Image classification data set "Samples" (theunknowner/Samples on GitHub). Class labels (10): blotch, circles, circles disc complete, circles disc incomplete, circles donut complete, circles donut complete 2, circles donut incomplete, excavated, random, strip.

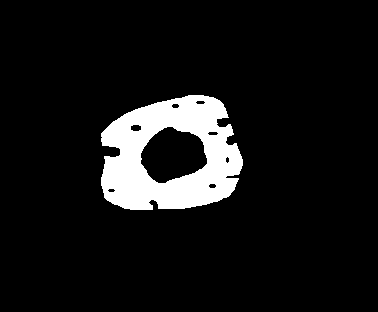
Label: circles donut complete

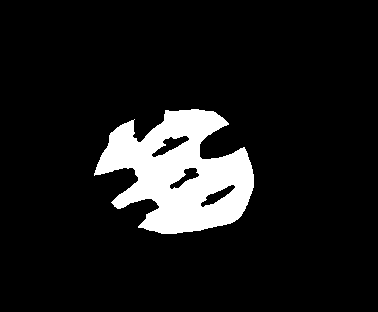
Label: circles disc incomplete

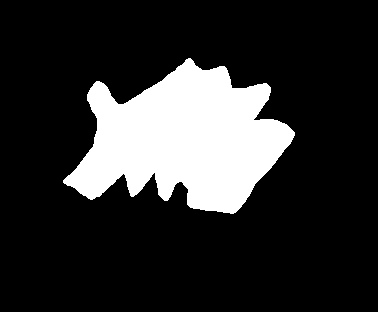
Label: random

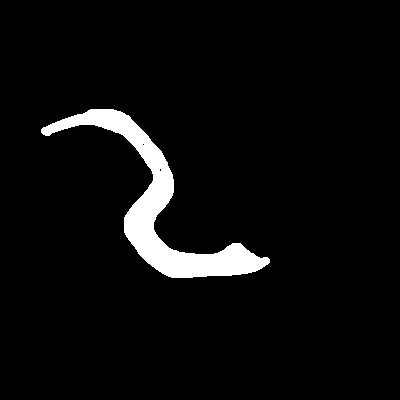
Label: strip

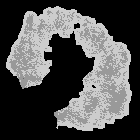
Label: circles donut incomplete

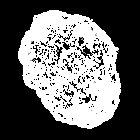
Label: circles disc complete
